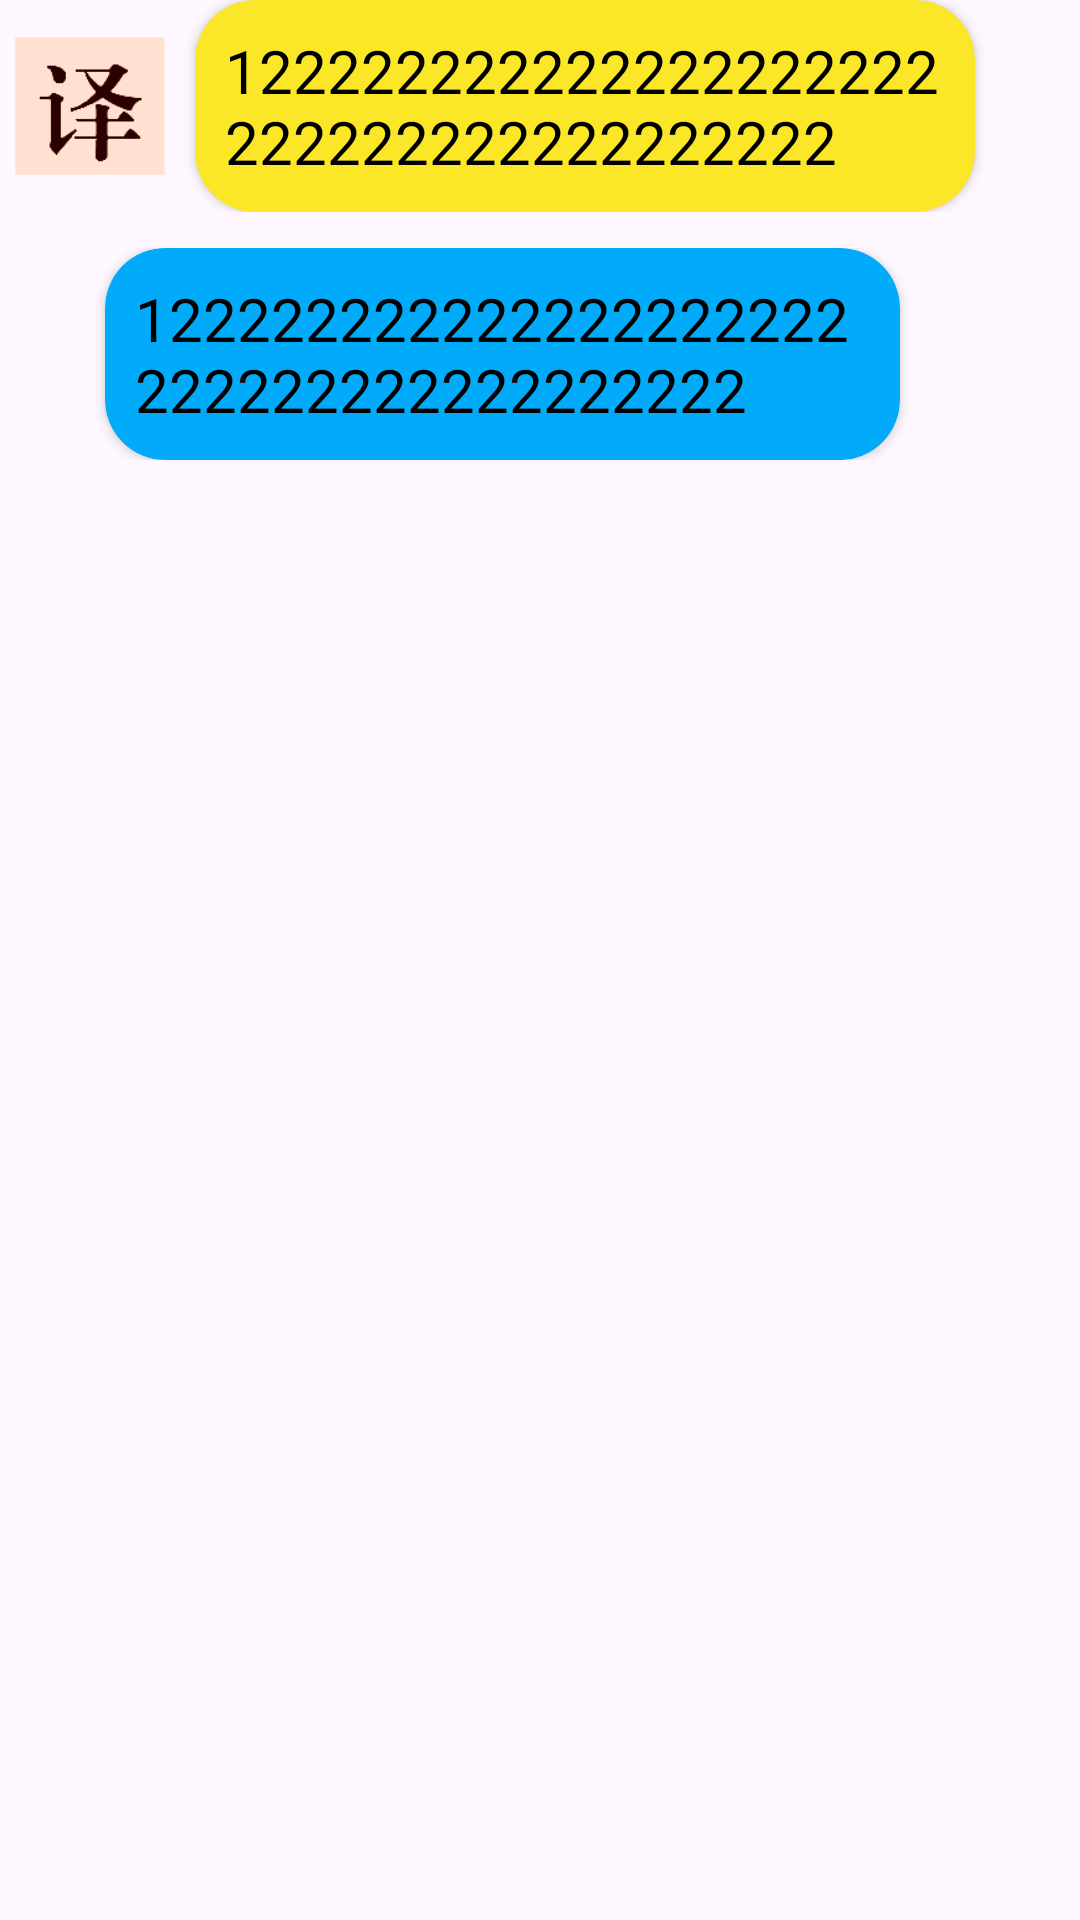

Write the Android layout XML for this screen, with the resource values it uses.
<!-- AndroidManifest.xml: application theme Theme.MyApplication -->
<!-- res/layout/rv_chat.xml -->
<?xml version="1.0" encoding="utf-8"?>
<LinearLayout xmlns:android="http://schemas.android.com/apk/res/android"
    xmlns:app="http://schemas.android.com/apk/res-auto"
    android:orientation="vertical"
    android:layout_width="match_parent"
    android:layout_height="wrap_content"
  >

    <LinearLayout
        android:id="@+id/left_layout"
        android:layout_width="wrap_content"
        android:layout_height="wrap_content"
        android:layout_gravity="left">
        <ImageView
            android:layout_marginLeft="5dp"
            android:layout_gravity="center_vertical"
            android:layout_width="50dp"
            android:layout_height="50dp"
            android:src="@drawable/app_logo">
        </ImageView>
        <androidx.cardview.widget.CardView
            android:id="@+id/left_msg_cv"
            android:layout_marginLeft="10dp"
            android:layout_width="wrap_content"
            android:layout_height="wrap_content"
            android:backgroundTint="#FBE627"
            android:layout_marginRight="35dp"
            app:cardCornerRadius="20dp">
            <TextView
                android:id="@+id/left_msg_tv"
                android:layout_width="wrap_content"
                android:layout_height="wrap_content"
                android:layout_gravity="center"
                android:layout_margin="10dp"
                android:background="#FBE627"
                android:textColor="@color/black"
                android:textSize="20dp"
                android:text="122222222222222222222222222222222222222"
                android:textIsSelectable="true"
                >
            </TextView>
        </androidx.cardview.widget.CardView>
    </LinearLayout>

    <RelativeLayout
        android:id="@+id/right_layout"
        android:layout_marginTop="12dp"
        android:layout_width="match_parent"
        android:layout_height="wrap_content"
        android:layout_marginBottom="12dp"
        >
        <ImageView
            android:id="@+id/user_icon"
            android:layout_alignParentRight="true"
            android:layout_width="50dp"
            android:layout_height="50dp"
            android:src="@drawable/head_icon">
        </ImageView>
        <androidx.cardview.widget.CardView
           android:layout_toLeftOf="@+id/user_icon"
            android:layout_marginLeft="35dp"
            android:layout_marginRight="10dp"
            android:id="@+id/right_msg_cv"
            android:layout_width="wrap_content"
            android:layout_height="wrap_content"
            android:backgroundTint="#01ABFA"
            app:cardCornerRadius="20dp">

            <TextView
                android:id="@+id/right_msg_tv"
                android:layout_width="wrap_content"
                android:layout_height="wrap_content"
                android:layout_gravity="center"
                android:layout_margin="10dp"
                android:layout_marginStart="10dp"
                android:layout_marginTop="10dp"
                android:layout_marginEnd="10dp"
                android:layout_marginBottom="10dp"
                android:background="#01ABFA"
                android:text="122222222222222222222222222222222222222"
                android:textColor="@color/black"
                android:textSize="20dp"
                android:textIsSelectable="true"></TextView>
        </androidx.cardview.widget.CardView>
    </RelativeLayout>
</LinearLayout>
<!-- resources referenced by this layout -->
<resources>
  <color name="black">#FF000000</color>
  <!-- drawable app_logo: png bitmap (drawable, 2239 bytes) -->
  <style name="Theme.MyApplication" parent="Base.Theme.MyApplication" />
  <style name="Base.Theme.MyApplication" parent="Theme.Material3.DayNight.NoActionBar">
          
          
          <item name="android:windowTranslucentStatus">true</item>
          <item name="colorPrimary">@color/main_theme_color</item>
          <item name="colorAccent">@color/main_theme_color</item>
      </style>
  <color name="main_theme_color">#F08B72</color>
</resources>
